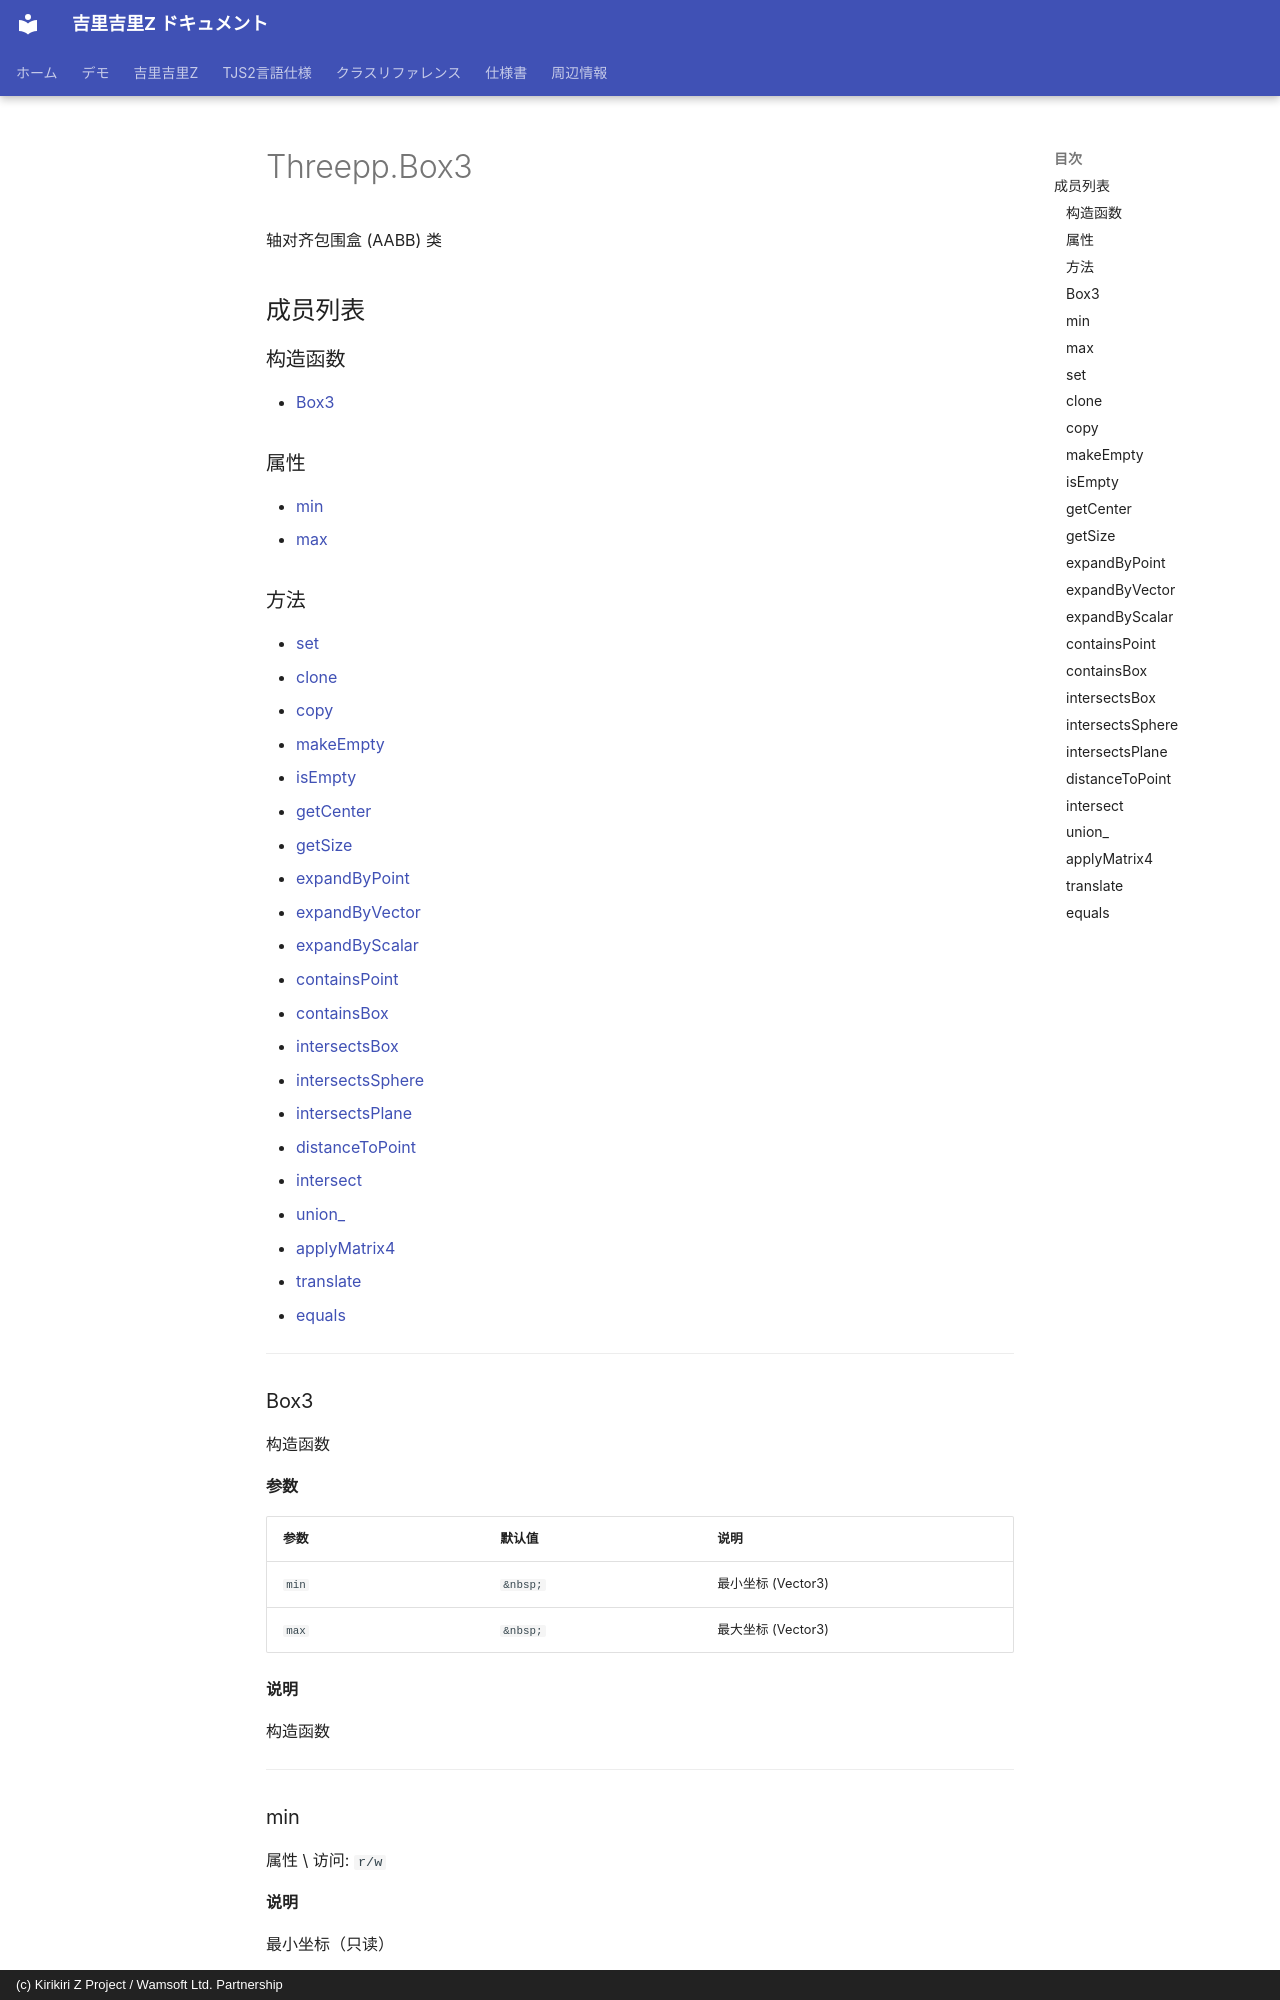

repository: AetherKiri/krkrz_dev · page: zh/reference/threepp/Threepp.Box3/index.html · generator: mkdocs · copyright: (c) Kirikiri Z Project / Wamsoft Ltd. Partnership

# Threepp.Box3

轴对齐包围盒 (AABB) 类

## 成员列表

### 构造函数

- [Box3](#box3)

### 属性

- [min](#min)
- [max](#max)

### 方法

- [set](#set)
- [clone](#clone)
- [copy](#copy)
- [makeEmpty](#makeempty)
- [isEmpty](#isempty)
- [getCenter](#getcenter)
- [getSize](#getsize)
- [expandByPoint](#expandbypoint)
- [expandByVector](#expandbyvector)
- [expandByScalar](#expandbyscalar)
- [containsPoint](#containspoint)
- [containsBox](#containsbox)
- [intersectsBox](#intersectsbox)
- [intersectsSphere](#intersectssphere)
- [intersectsPlane](#intersectsplane)
- [distanceToPoint](#distancetopoint)
- [intersect](#intersect)
- [union_](#union_)
- [applyMatri
